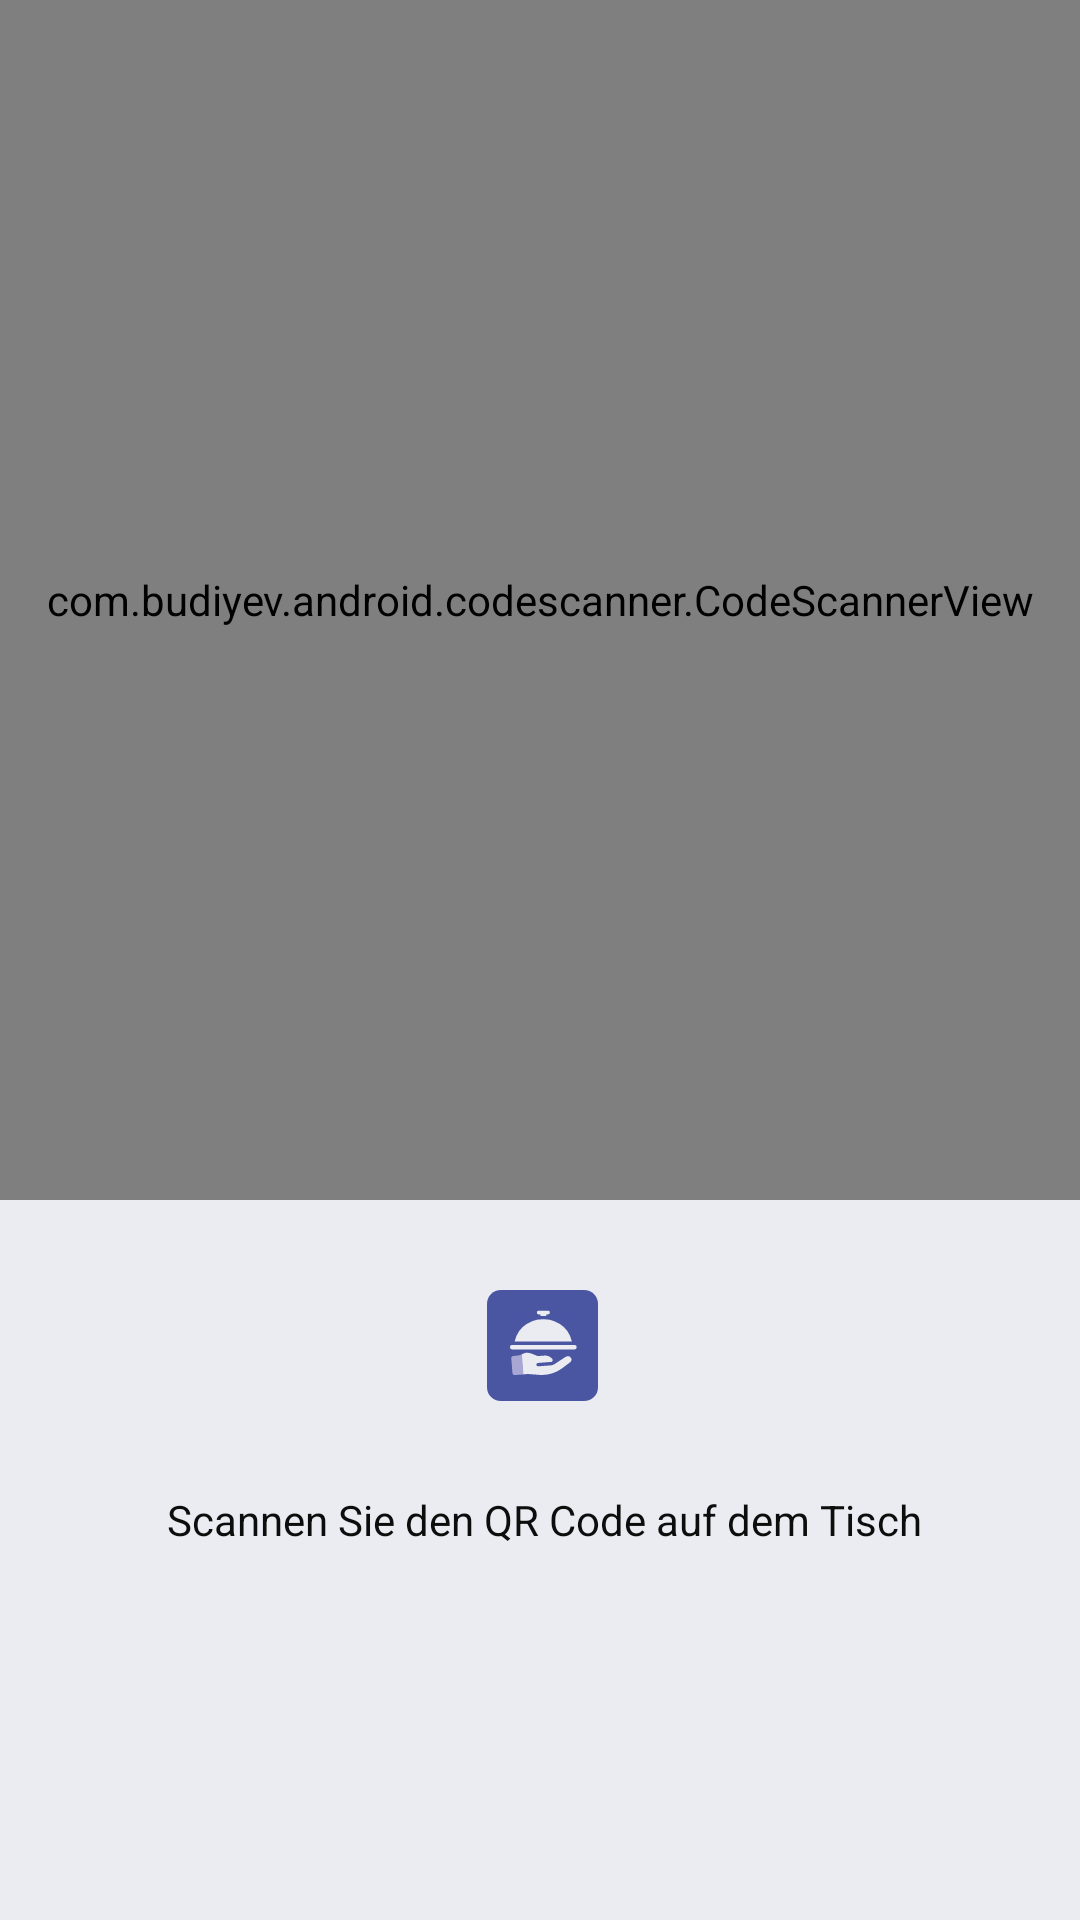

Reconstruct the res/layout file that produces this screen, plus the resources it refers to.
<!-- AndroidManifest.xml: application theme Theme.ScannerTest -->
<!-- res/layout/activity_main.xml -->
<?xml version="1.0" encoding="utf-8"?>
<RelativeLayout xmlns:android="http://schemas.android.com/apk/res/android"
    xmlns:app="http://schemas.android.com/apk/res-auto"
    xmlns:tools="http://schemas.android.com/tools"
    android:layout_width="wrap_content"
    android:layout_height="match_parent"
    android:background="#EBECF1"
    tools:context=".MainActivity"

    >


    <com.budiyev.android.codescanner.CodeScannerView
        android:id="@+id/scanner_view"
        android:layout_width="match_parent"
        android:layout_height="400dp"
        app:autoFocusButtonColor="@android:color/white"
        app:autoFocusButtonVisible="true"
        app:flashButtonColor="@android:color/white"
        app:flashButtonVisible="true"
        app:maskColor="#80EBECF1"

        />

    <TextView
        android:id="@+id/tv_textView"
        android:layout_width="match_parent"
        android:layout_height="wrap_content"
        android:layout_below="@+id/imageIcon"
        android:layout_alignParentStart="true"
        android:layout_alignParentEnd="true"
        android:layout_marginStart="2dp"
        android:layout_marginTop="30dp"
        android:layout_marginEnd="-1dp"
        android:gravity="center"
        android:text="Scannen Sie den QR Code auf dem Tisch"
        android:textAppearance="@style/TextAppearance.AppCompat.Small"
        android:textColor="#0D0D0D" />

    <ImageView
        android:id="@+id/imageIcon"
        android:layout_width="match_parent"
        android:layout_height="37dp"
        android:layout_below="@+id/scanner_view"
        android:layout_alignParentStart="true"
        android:layout_alignParentEnd="true"
        android:layout_centerHorizontal="true"
        android:layout_marginStart="1dp"
        android:layout_marginTop="30dp"
        android:layout_marginEnd="-1dp"
        app:srcCompat="@drawable/ic_logo" />

    <Button
        android:id="@+id/oderhier"
        android:layout_width="323dp"
        android:layout_height="58dp"
        android:layout_below="@+id/tischidvisible"
        android:layout_alignParentStart="true"
        android:layout_alignParentEnd="true"
        android:layout_centerHorizontal="true"
        android:layout_marginStart="45dp"
        android:layout_marginTop="30dp"
        android:layout_marginEnd="43dp"
        android:backgroundTint="#4A56A2"
        android:text="Zurück zum Bestellen"
        android:visibility="invisible" />

    <TextView
        android:id="@+id/lokalidvisible"
        android:layout_width="match_parent"
        android:layout_height="wrap_content"
        android:layout_below="@+id/tv_textView"
        android:layout_marginTop="30dp"
        android:gravity="center_horizontal"
        android:text="TextView"
        android:visibility="invisible" />

    <TextView
        android:id="@+id/tischidvisible"
        android:layout_width="match_parent"
        android:layout_height="wrap_content"
        android:layout_below="@+id/lokalidvisible"
        android:layout_marginTop="30dp"
        android:gravity="center_horizontal"
        android:text="TextView"
        android:visibility="invisible" />


</RelativeLayout>
<!-- resources referenced by this layout -->
<resources>
  <!-- drawable ic_logo: vector/xml drawable (drawable, 2751 chars, omitted) -->
  <style name="Theme.ScannerTest" parent="Theme.MaterialComponents.DayNight.NoActionBar">
          
          <item name="colorPrimary">#5456EA</item>
          <item name="colorPrimaryVariant">@color/purple_700</item>
          <item name="colorOnPrimary">@color/white</item>
          
          <item name="colorSecondary">@color/teal_200</item>
          <item name="colorSecondaryVariant">@color/teal_700</item>
          <item name="colorOnSecondary">@color/black</item>
          
          <item name="android:statusBarColor" tools:targetApi="l">@color/black</item>
          
      </style>
  <color name="purple_700">#FF3700B3</color>
  <color name="white">#FFFFFFFF</color>
  <color name="teal_200">#FF03DAC5</color>
  <color name="teal_700">#FF018786</color>
  <color name="black">#FF000000</color>
</resources>
